Photos from the image-classification dataset "object_crops_split_3" in the GitHub repository n21twn/Vision_Eindopdracht. Its 13 classes are: ace, eight, five, four, jack, king, nine, queen, seven, six, ten, three, two.

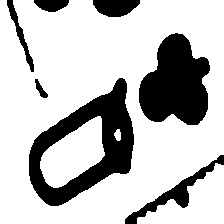
Label: queen

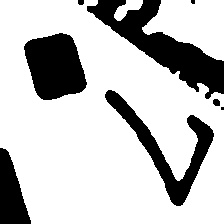
Label: seven

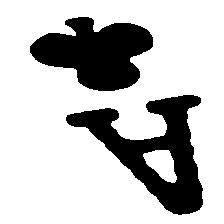
Label: ace

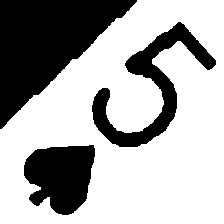
Label: five

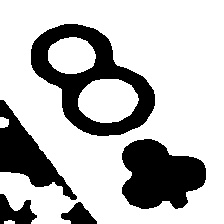
Label: eight

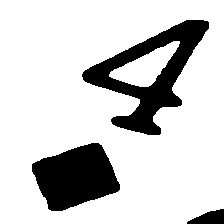
Label: four
